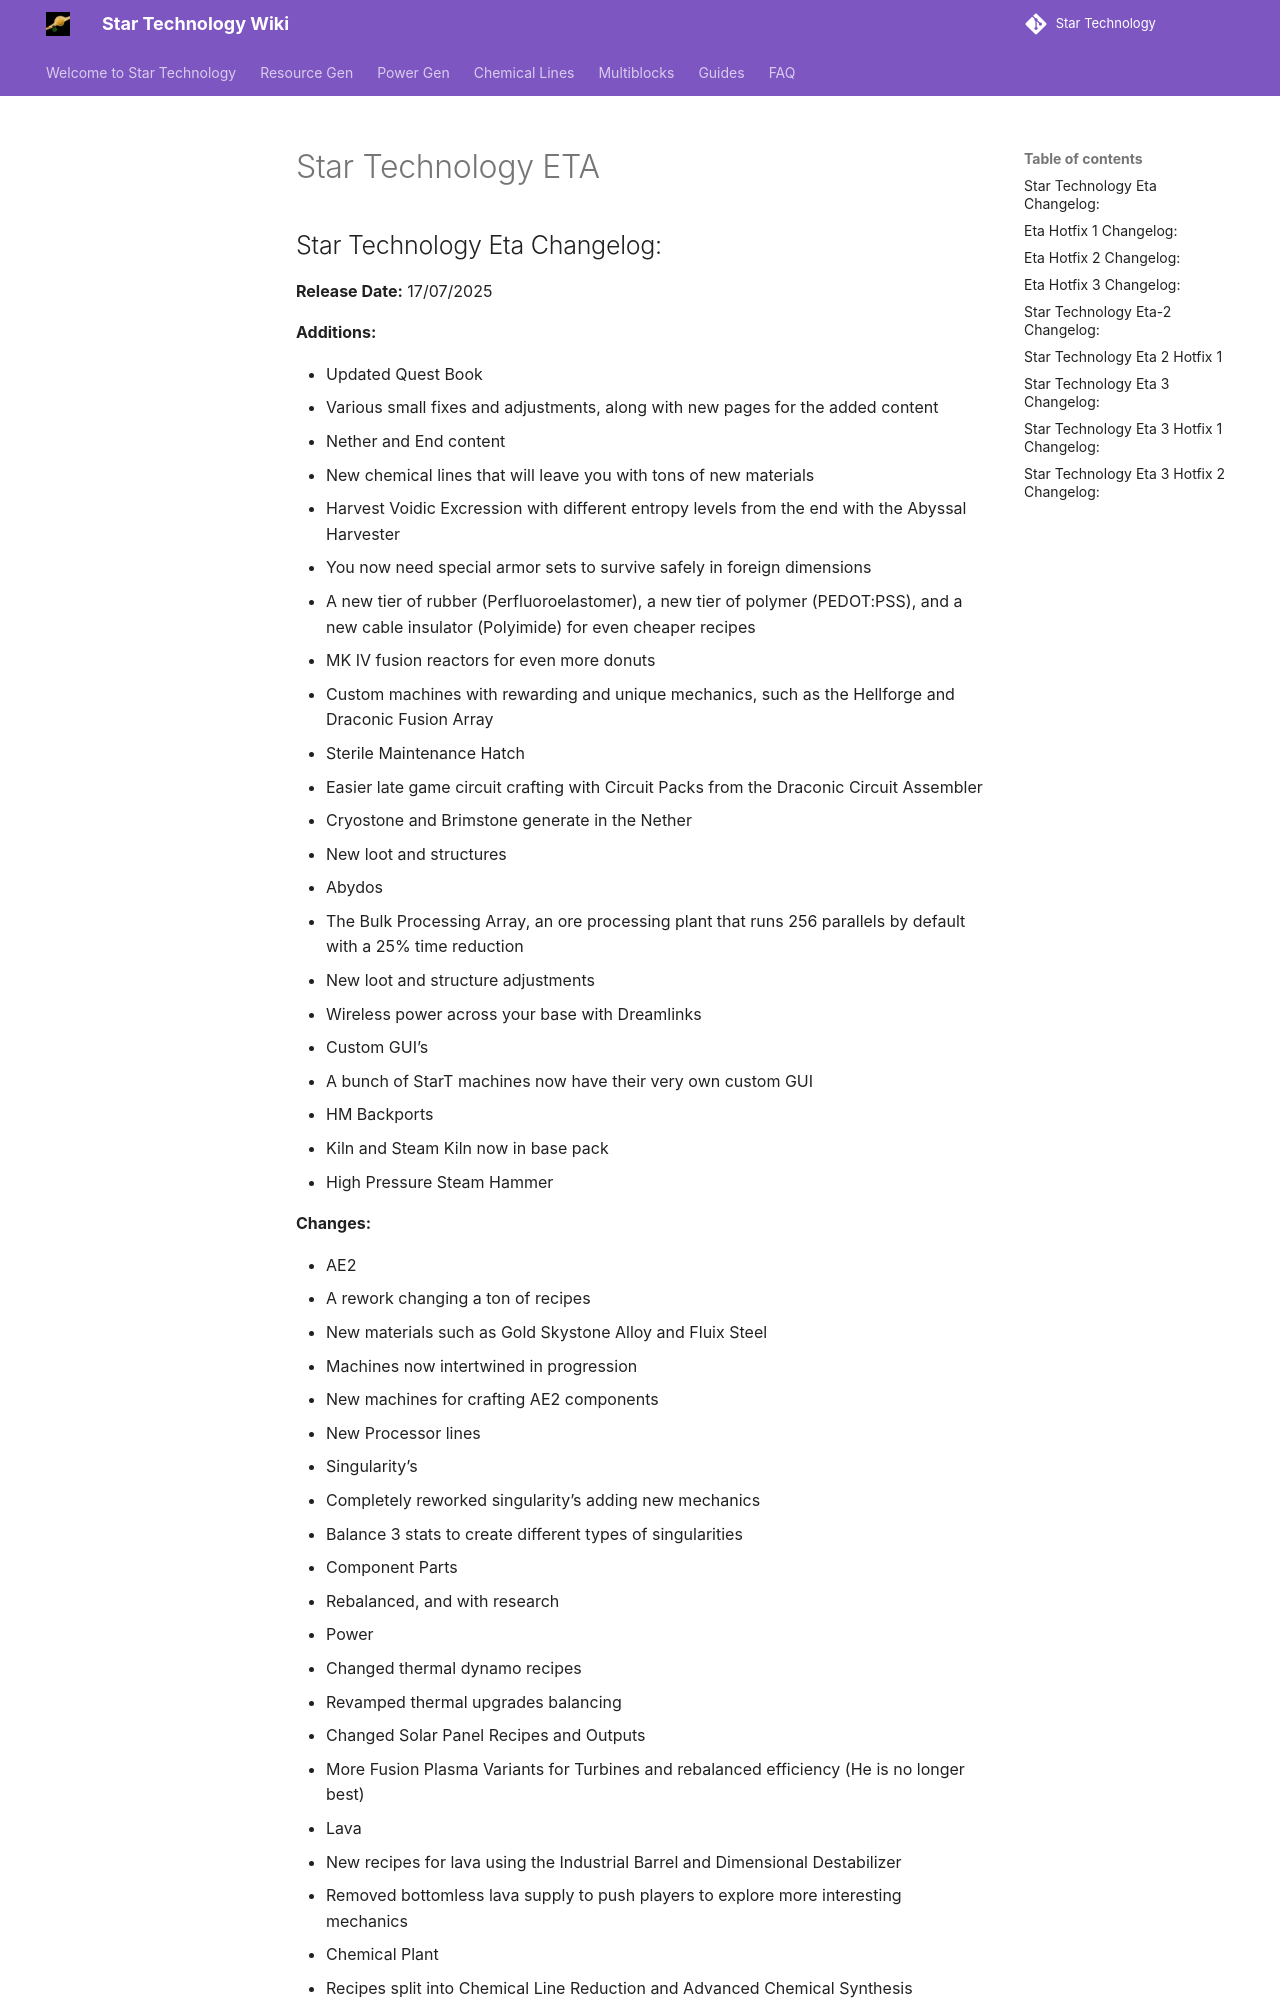

repository: StarT-Dev-Team/StarT-Wiki · page: Patches/ETA-Patch-Notes/index.html · generator: mkdocs

# Star Technology ETA

## Star Technology Eta Changelog:

**Release Date:** 17/07/2025

**Additions:**

- Updated Quest Book
- Various small fixes and adjustments, along with new pages for the added content
- Nether and End content
- New chemical lines that will leave you with tons of new materials
- Harvest Voidic Excression with different entropy levels from the end with the Abyssal Harvester
- You now need special armor sets to survive safely in foreign dimensions
- A new tier of rubber (Perfluoroelastomer), a new tier of polymer (PEDOT:PSS), and a new cable insulator (Polyimide) for even cheaper recipes
- MK IV fusion reactors for even more donuts
- Custom machines with rewarding and unique mechanics, such as the Hellforge and Draconic Fusion Array
- Sterile Maintenance Hatch
- Easier late game circuit crafting with Circuit Packs from the Draconic Circuit Assembler
- Cryostone and Brimstone generate in the Nether
- New loot and structures
- Abydos
- The Bulk Processing Array, an ore processing plant that runs 256 parallels by default with a 25% time reduction
- New loot and structure adjustments
- Wireless power across your base with Dreamlinks
- Custom GUI’s
- A bunch of StarT machines now have their very own custom GUI
- HM Backports
- Kiln and Steam Kiln now in base pack
- High Pressure Steam Hammer

**Changes:**
